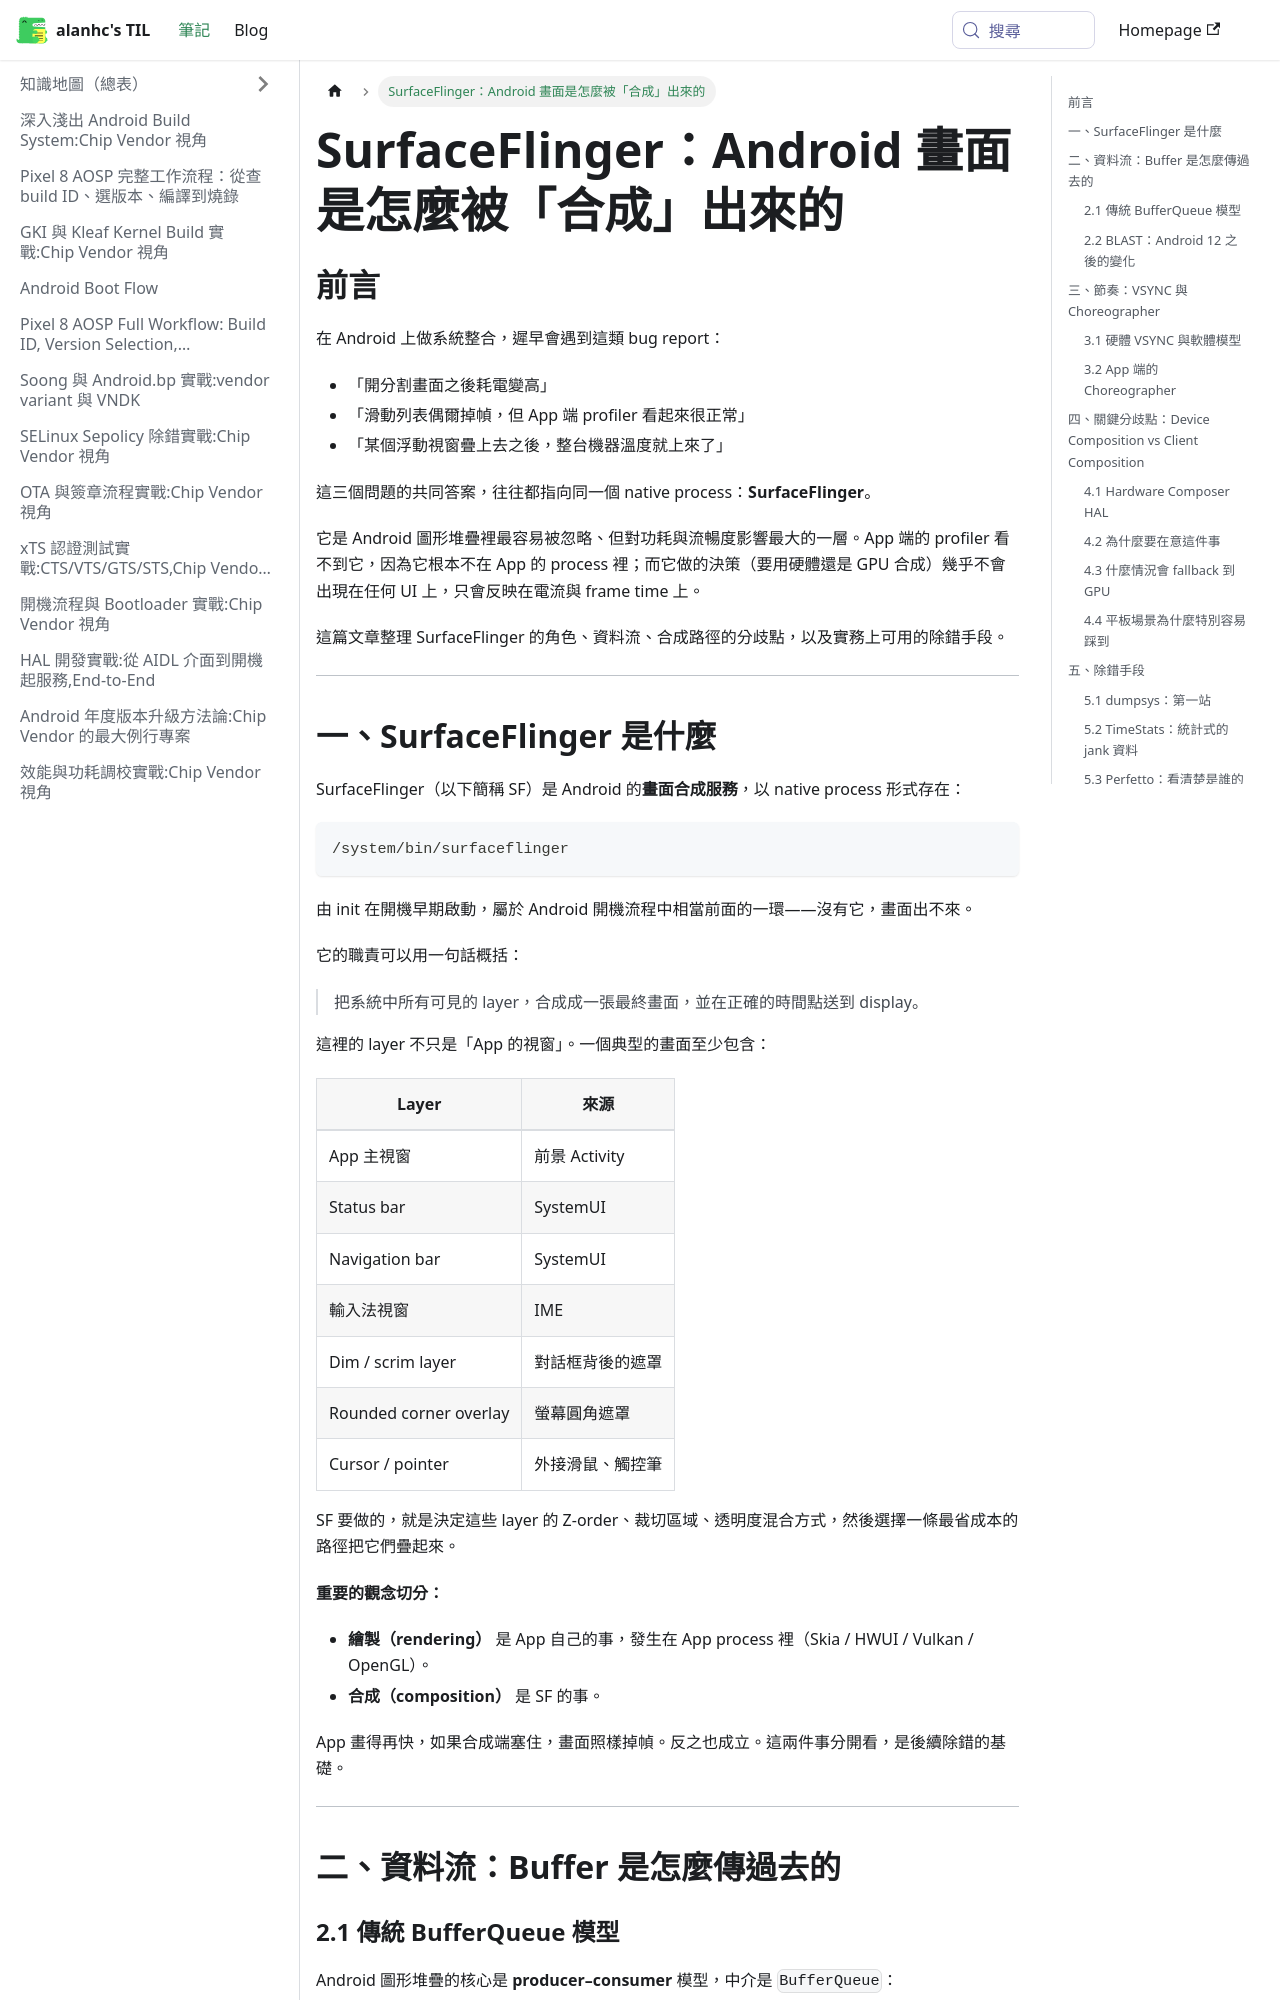

repository: alanhc/til · page: docs/surfaceflinger-composition-and-debugging.html · generator: docusaurus

# SurfaceFlinger：Android 畫面是怎麼被「合成」出來的

## 前言

在 Android 上做系統整合，遲早會遇到這類 bug report：

- 「開分割畫面之後耗電變高」
- 「滑動列表偶爾掉幀，但 App 端 profiler 看起來很正常」
- 「某個浮動視窗疊上去之後，整台機器溫度就上來了」

這三個問題的共同答案，往往都指向同一個 native process：**SurfaceFlinger**。

它是 Android 圖形堆疊裡最容易被忽略、但對功耗與流暢度影響最大的一層。App 端的 profiler 看不到它，因為它根本不在 App 的 process 裡；而它做的決策（要用硬體還是 GPU 合成）幾乎不會出現在任何 UI 上，只會反映在電流與 frame time 上。

這篇文章整理 SurfaceFlinger 的角色、資料流、合成路徑的分歧點，以及實務上可用的除錯手段。

---

## 一、SurfaceFlinger 是什麼

SurfaceFlinger（以下簡稱 SF）是 Android 的**畫面合成服務**，以 native process 形式存在：

```
/system/bin/surfaceflinger
```

由 init 在開機早期啟動，屬於 Android 開機流程中相當前面的一環——沒有它，畫面出不來。

它的職責可以用一句話概括：

> 把系統中所有可見的 layer，合成成一張最終畫面，並在正確的時間點送到 display。

這裡的 layer 不只是「App 的視窗」。一個典型的畫面至少包含：

| Layer | 來源 |
|---|---|
| App 主視窗 | 前景 Activity |
| Status bar | SystemUI |
| Navigation bar | SystemUI |
| 輸入法視窗 | IME |
| Dim / scrim layer | 對話框背後的遮罩 |
| Rounded corner overlay | 螢幕圓角遮罩 |
| Cursor / pointer | 外接滑鼠、觸控筆 |

SF 要做的，就是決定這些 layer 的 Z-order、裁切區域、透明度混合方式，然後選擇一條最省成本的路徑把它們疊起來。

**重要的觀念切分：**

- **繪製（rendering）** 是 App 自己的事，發生在 App process 裡（Skia / HWUI / Vulkan / OpenGL）。
- **合成（composition）** 是 SF 的事。

App 畫得再快，如果合成端塞住，畫面照樣掉幀。反之也成立。這兩件事分開看，是後續除錯的基礎。

---

## 二、資料流：Buffer 是怎麼傳過去的
